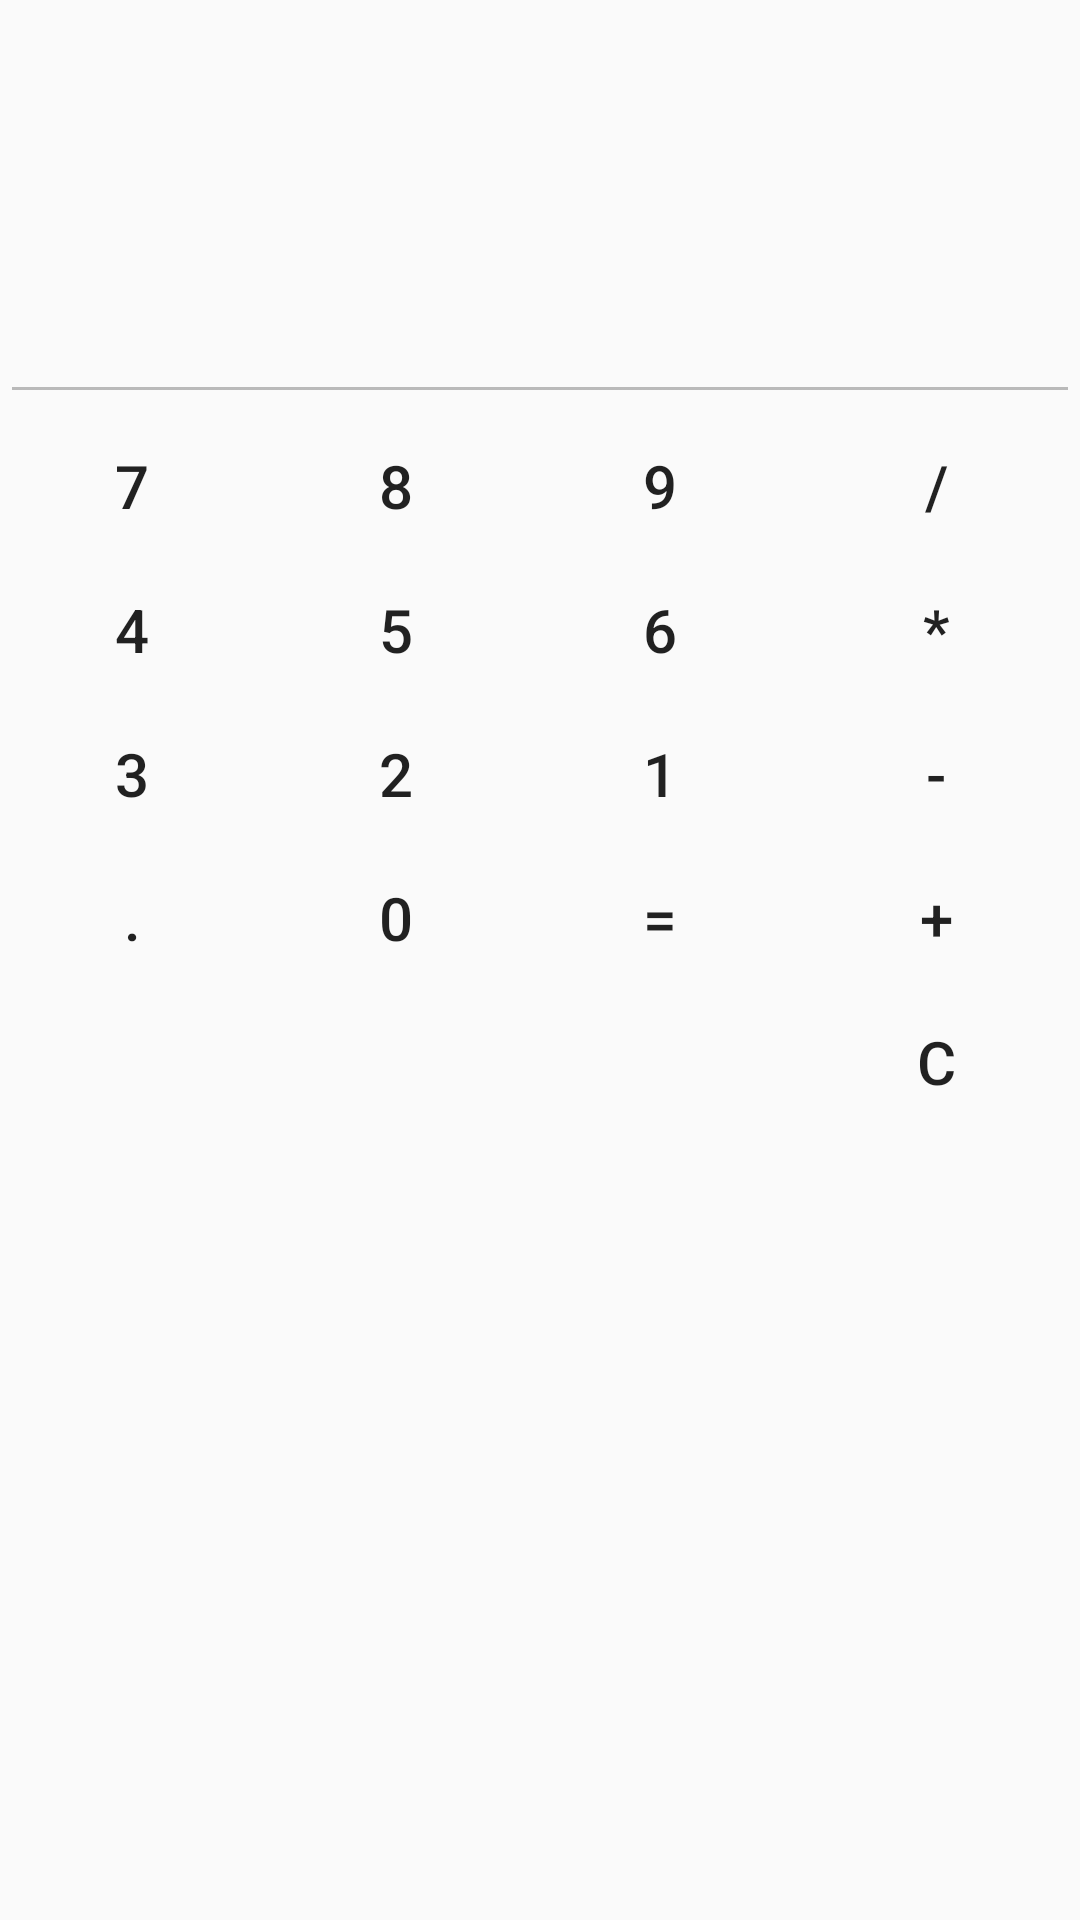

Here is an Android app screen rendered from its layout file. Give the layout XML and the strings, colors and styles it references.
<!-- AndroidManifest.xml: application theme AppTheme -->
<!-- res/layout/activity_simple__cal.xml -->
<?xml version="1.0" encoding="utf-8"?>
<layout xmlns:android="http://schemas.android.com/apk/res/android">
<RelativeLayout
    xmlns:tools="http://schemas.android.com/tools"
    android:layout_width="match_parent"
    android:layout_height="match_parent"
    tools:context="com.scoutbuddy.trail4.myatm.Simple_Cal">

    <TextView
        android:id="@+id/infoTextView"
        android:layout_width="match_parent"
        android:layout_height="wrap_content"
        android:layout_marginBottom="30dp"
        android:textSize="30sp" />

    <EditText
        android:id="@+id/editText"
        android:layout_width="match_parent"
        android:layout_height="wrap_content"
        android:layout_below="@id/infoTextView"
        android:enabled="false"
        android:gravity="bottom"
        android:lines="2"
        android:maxLines="2"
        android:textSize="20sp" />

    <Button
        android:id="@+id/buttonSeven"
        style="@style/Widget.AppCompat.Button.Borderless"
        android:layout_width="wrap_content"
        android:layout_height="wrap_content"
        android:layout_below="@id/editText"
        android:text="7"
        android:textSize="20sp" />

    <Button
        android:id="@+id/buttonEight"
        style="@style/Widget.AppCompat.Button.Borderless"
        android:layout_width="wrap_content"
        android:layout_height="wrap_content"
        android:layout_below="@id/editText"
        android:layout_toRightOf="@id/buttonSeven"
        android:text="8"
        android:textSize="20sp" />

    <Button
        android:id="@+id/buttonNine"
        style="@style/Widget.AppCompat.Button.Borderless"
        android:layout_width="wrap_content"
        android:layout_height="wrap_content"
        android:layout_below="@id/editText"
        android:layout_toRightOf="@id/buttonEight"
        android:text="9"
        android:textSize="20sp" />

    <Button
        android:id="@+id/buttonDivide"
        style="@style/Widget.AppCompat.Button.Borderless"
        android:layout_width="wrap_content"
        android:layout_height="wrap_content"
        android:layout_below="@+id/editText"
        android:layout_toRightOf="@+id/buttonNine"
        android:text="/"
        android:layout_alignParentEnd="true"
        android:textSize="20sp"/>

    <Button
        android:id="@+id/buttons"
        style="@style/Widget.AppCompat.Button.Borderless"
        android:layout_width="wrap_content"
        android:layout_height="wrap_content"
        android:layout_alignBottom="@+id/buttonFive"
        android:layout_below="@+id/buttonSeven"
        android:layout_toStartOf="@+id/buttonEight"
        android:text="4"
        android:textSize="20sp" />

    <Button
        android:id="@+id/buttonFive"
        style="@style/Widget.AppCompat.Button.Borderless"
        android:layout_width="wrap_content"
        android:layout_height="wrap_content"
        android:layout_below="@+id/buttonEight"
        android:layout_toEndOf="@+id/buttons"
        android:text="5"
        android:textSize="20sp"/>

    <Button
        android:id="@+id/buttonSix"
        style="@style/Widget.AppCompat.Button.Borderless"
        android:layout_width="wrap_content"
        android:layout_height="wrap_content"
        android:layout_below="@+id/buttonNine"
        android:layout_toEndOf="@+id/buttonFive"
        android:text="6"
        android:textSize="20sp"/>

    <Button
        android:id="@+id/buttonThree"
        style="@style/Widget.AppCompat.Button.Borderless"
        android:layout_width="wrap_content"
        android:layout_height="wrap_content"
        android:layout_alignParentStart="true"
        android:layout_below="@+id/buttons"
        android:text="3"
        android:textSize="20sp"/>

    <Button
        android:id="@+id/buttonTwo"
        style="@style/Widget.AppCompat.Button.Borderless"
        android:layout_width="wrap_content"
        android:layout_height="wrap_content"
        android:layout_alignBaseline="@+id/buttonThree"
        android:layout_alignBottom="@+id/buttonThree"
        android:layout_toEndOf="@+id/buttons"
        android:text="2"
        android:textSize="20sp"/>


    <Button
        android:id="@+id/buttonPlus"
        style="@style/Widget.AppCompat.Button.Borderless"
        android:layout_width="wrap_content"
        android:layout_height="wrap_content"
        android:layout_below="@+id/buttonTwo"
        android:text="+"
        android:layout_alignParentEnd="true"
        android:layout_toEndOf="@+id/buttonOne"
        android:textSize="20sp"/>

    <Button
        android:id="@+id/buttonSubtract"
        style="@style/Widget.AppCompat.Button.Borderless"
        android:layout_width="wrap_content"
        android:layout_height="wrap_content"
        android:layout_alignBaseline="@+id/buttonOne"
        android:layout_alignBottom="@+id/buttonOne"
        android:text="-"
        android:layout_alignParentEnd="true"
        android:layout_toEndOf="@+id/buttonSix"
        android:textSize="20sp"/>

    <Button
        android:id="@+id/buttonMultiply"
        style="@style/Widget.AppCompat.Button.Borderless"
        android:layout_width="wrap_content"
        android:layout_height="wrap_content"
        android:layout_alignBaseline="@+id/buttonSix"
        android:layout_alignBottom="@+id/buttonSix"
        android:text="*"
        android:layout_alignParentEnd="true"
        android:layout_toEndOf="@+id/buttonNine"
        android:textSize="20sp"/>

    <Button
        android:id="@+id/buttonDot"
        style="@style/Widget.AppCompat.Button.Borderless"
        android:layout_width="wrap_content"
        android:layout_height="wrap_content"
        android:layout_below="@+id/buttonThree"
        android:text="."
        android:textSize="20sp"/>

    <Button
        android:id="@+id/buttonZero"
        style="@style/Widget.AppCompat.Button.Borderless"
        android:layout_width="wrap_content"
        android:layout_height="wrap_content"
        android:layout_below="@+id/buttonThree"
        android:layout_toEndOf="@+id/buttonDot"
        android:text="0"
        android:textSize="20sp"/>

    <Button
        android:id="@+id/buttonEqual"
        style="@style/Widget.AppCompat.Button.Borderless"
        android:layout_width="wrap_content"
        android:layout_height="wrap_content"
        android:text="="
        android:textSize="20sp"
        android:layout_alignBaseline="@+id/buttonPlus"
        android:layout_alignBottom="@+id/buttonPlus"
        android:layout_toEndOf="@+id/buttonZero" />

    <Button
        android:id="@+id/buttonCancel"
        style="@style/Widget.AppCompat.Button.Borderless"
        android:layout_width="wrap_content"
        android:layout_height="wrap_content"
        android:layout_alignEnd="@+id/buttonPlus"
        android:layout_below="@+id/buttonPlus"
        android:text="C"
        android:layout_toEndOf="@+id/buttonEqual"
        android:textSize="20sp"/>

    <Button
        android:id="@+id/buttonOne"
        style="@style/Widget.AppCompat.Button.Borderless"
        android:layout_width="wrap_content"
        android:layout_height="wrap_content"
        android:layout_below="@+id/buttonSix"
        android:layout_toEndOf="@+id/buttonTwo"
        android:text="1"
        android:textSize="20sp"/>


</RelativeLayout>
    </layout>
<!-- resources referenced by this layout -->
<resources>
  <style name="AppTheme" parent="Theme.AppCompat.Light.DarkActionBar">
          
          <item name="colorPrimary">@color/colorPrimary</item>
          <item name="colorPrimaryDark">@color/colorPrimaryDark</item>
          <item name="colorAccent">@color/colorAccent</item>
      </style>
  <!-- not gathered from this repository: default colours our renderer supplied (Android Studio template values) -->
  <color name="colorPrimary">#FF6200EE</color>
  <color name="colorPrimaryDark">#FF3700B3</color>
  <color name="colorAccent">#FF03DAC5</color>
</resources>
